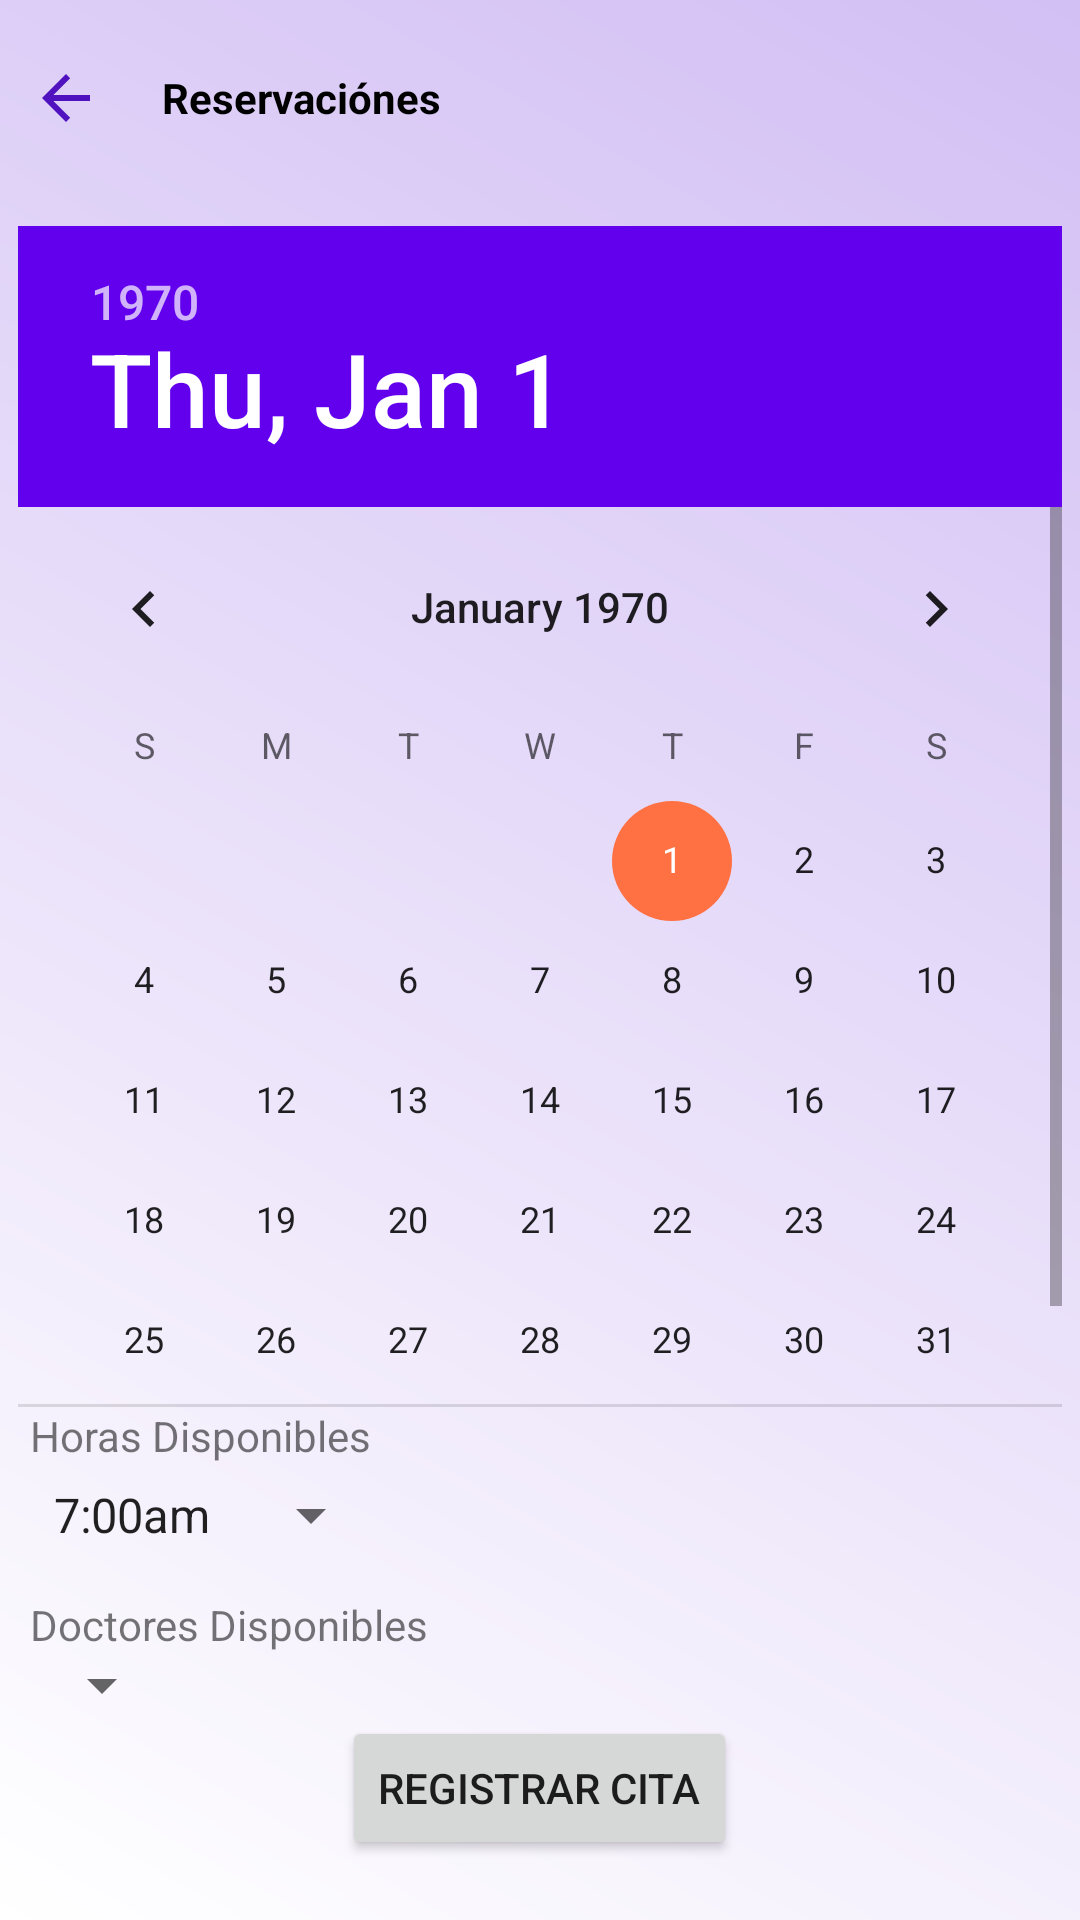

The Android layout XML behind this screen, and the referenced resources:
<!-- AndroidManifest.xml: application theme Theme.AppBucal360 -->
<!-- res/layout/fragment_reservation.xml -->
<LinearLayout xmlns:android="http://schemas.android.com/apk/res/android"
    xmlns:app="http://schemas.android.com/apk/res-auto"
    xmlns:tools="http://schemas.android.com/tools"
    android:layout_width="match_parent"
    android:layout_height="match_parent"
    android:background="@drawable/home_scroll_background"
    android:orientation="vertical"
    tools:context=".MainActivity">


    <LinearLayout
        android:layout_width="match_parent"
        android:layout_height="match_parent"
        android:orientation="vertical">

        <LinearLayout
            android:layout_width="match_parent"
            android:layout_height="0dp"
            android:layout_marginBottom="10dp"
            android:layout_weight="0.1"
            android:orientation="horizontal"
            android:padding="10dp"
            android:paddingLeft="20dp"
            android:paddingTop="20dp">

            <ImageButton
                android:id="@+id/imageButton"
                android:layout_width="wrap_content"
                android:layout_height="wrap_content"
                android:layout_gravity="center_vertical"
                android:background="@drawable/rounded_button"
                app:srcCompat="?attr/homeAsUpIndicator"
                app:tint="#5011BF" />

            <TextView
                android:id="@+id/textView"
                android:layout_width="wrap_content"
                android:layout_height="wrap_content"
                android:layout_gravity="center_vertical"
                android:layout_marginLeft="20dp"
                android:text="Reservaciónes"
                android:textColor="@android:color/black"
                android:textStyle="bold" />

        </LinearLayout>

        <DatePicker
            android:id="@+id/datePicker_cita"
            android:layout_width="wrap_content"
            android:layout_height="0dp"
            android:layout_gravity="center_horizontal"
            android:layout_weight="0.6"
            android:headerBackground="@color/design_default_color_primary" />

        <LinearLayout
            android:id="@+id/margi"
            android:layout_width="match_parent"
            android:layout_height="0dp"
            android:layout_weight="0.15"
            android:gravity="bottom"
            android:orientation="vertical">

            <TextView
                android:layout_width="match_parent"
                android:layout_height="wrap_content"
                android:layout_marginLeft="10dp"
                android:layout_marginRight="10dp"
                android:text="Horas Disponibles" />

            <Spinner
                android:id="@+id/spinner_horas_disponibles"
                android:layout_width="wrap_content"
                android:layout_height="wrap_content"
                android:layout_marginLeft="10dp"
                android:layout_marginTop="5dp"
                android:entries="@array/horas_disponibles" />

            <TextView
                android:layout_width="match_parent"
                android:layout_height="wrap_content"
                android:layout_marginLeft="10dp"
                android:layout_marginTop="15dp"
                android:layout_marginRight="10dp"
                android:text="Doctores Disponibles" />

            <Spinner
                android:id="@+id/spinner_doctores_disponibles"
                android:layout_width="wrap_content"
                android:layout_height="wrap_content"
                android:layout_marginLeft="10dp"
                android:layout_marginTop="5dp" />


        </LinearLayout>

        <LinearLayout
            android:id="@+id/margin"
            android:layout_width="match_parent"
            android:layout_height="0dp"
            android:layout_weight="0.11"
            android:gravity="bottom"
            android:orientation="vertical">

            <Button
                android:id="@+id/btn_confirmarReservation"
                android:layout_width="wrap_content"
                android:layout_height="wrap_content"
                android:layout_gravity="center_horizontal"
                android:layout_marginLeft="10dp"
                android:layout_marginRight="10dp"
                android:layout_marginBottom="20dp"
                android:text="Registrar Cita" />

        </LinearLayout>

    </LinearLayout>

</LinearLayout>
<!-- resources referenced by this layout -->
<resources>
  <string-array name="horas_disponibles">
          <item>7:00am</item>
          <item>8:00am</item>
          <item>9:00am</item>
      </string-array>
  <!-- drawable home_scroll_background (drawable) -->
  <shape xmlns:android="http://schemas.android.com/apk/res/android">
      <gradient
          android:startColor="#FFFFFF"
          android:endColor="#D2BFF4"
          android:type="linear"
          android:angle="45" /> 
  </shape>
  <!-- drawable rounded_button (drawable) -->
  <?xml version="1.0" encoding="utf-8"?>
  <shape
      xmlns:android="http://schemas.android.com/apk/res/android"
      android:shape="rectangle"
      android:padding="28dp" >
  
      <corners android:radius="20dp"/>
  </shape>
  <style name="Theme.AppBucal360" parent="Theme.MaterialComponents.DayNight.NoActionBar">
          
          <item name="colorPrimary">@color/primary</item>
          <item name="colorPrimaryVariant">@color/primary_dark</item>
          <item name="colorOnPrimary">@color/primary_text</item>
          
          <item name="colorSecondary">@color/secondary</item>
          <item name="colorSecondaryVariant">@color/secondary_dark</item>
          <item name="colorOnSecondary">@color/secondary_light</item>
          
          <item name="android:statusBarColor">?attr/colorPrimaryVariant</item>
          
      </style>
  <color name="primary">#1a237e</color>
  <color name="primary_dark">#000051</color>
  <color name="primary_text">#ffffff</color>
  <color name="secondary">#ff7043</color>
  <color name="secondary_dark">#c63f17</color>
  <color name="secondary_light">#ffa270</color>
</resources>
